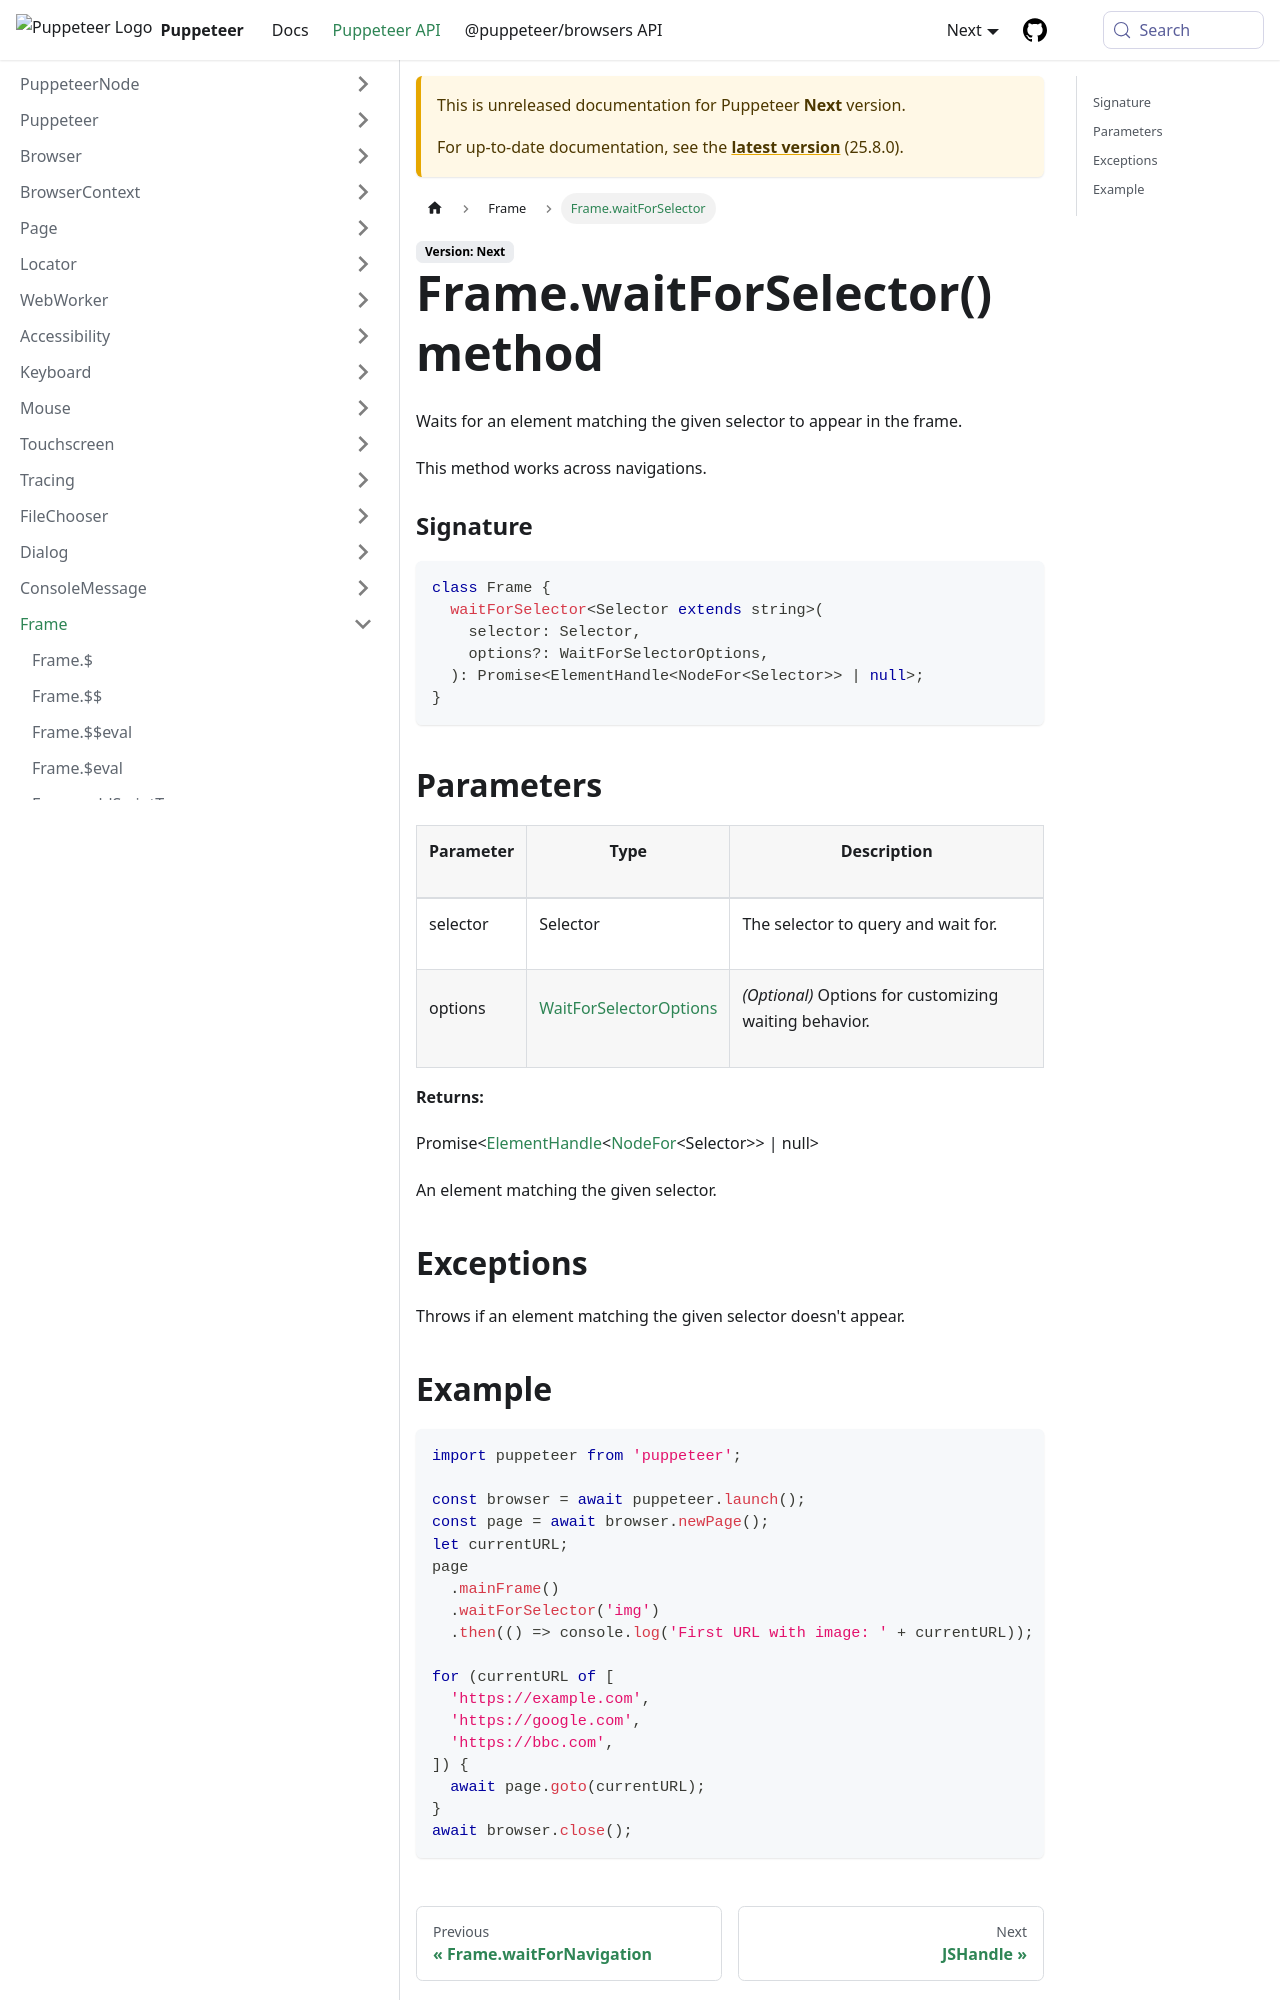

repository: fernandoesteban2408-ux/congenial-octo-doodle · page: next/api/puppeteer.frame.waitforselector.html · generator: docusaurus

---
sidebar_label: Frame.waitForSelector
---

# Frame.waitForSelector() method

Waits for an element matching the given selector to appear in the frame.

This method works across navigations.

### Signature

```typescript
class Frame {
  waitForSelector<Selector extends string>(
    selector: Selector,
    options?: WaitForSelectorOptions,
  ): Promise<ElementHandle<NodeFor<Selector>> | null>;
}
```

## Parameters

<table><thead><tr><th>

Parameter

</th><th>

Type

</th><th>

Description

</th></tr></thead>
<tbody><tr><td>

selector

</td><td>

Selector

</td><td>

The selector to query and wait for.

</td></tr>
<tr><td>

options

</td><td>

[WaitForSelectorOptions](./puppeteer.waitforselectoroptions.md)

</td><td>

_(Optional)_ Options for customizing waiting behavior.

</td></tr>
</tbody></table>

**Returns:**

Promise&lt;[ElementHandle](./puppeteer.elementhandle.md)&lt;[NodeFor](./puppeteer.nodefor.md)&lt;Selector&gt;&gt; \| null&gt;

An element matching the given selector.

## Exceptions

Throws if an element matching the given selector doesn't appear.
